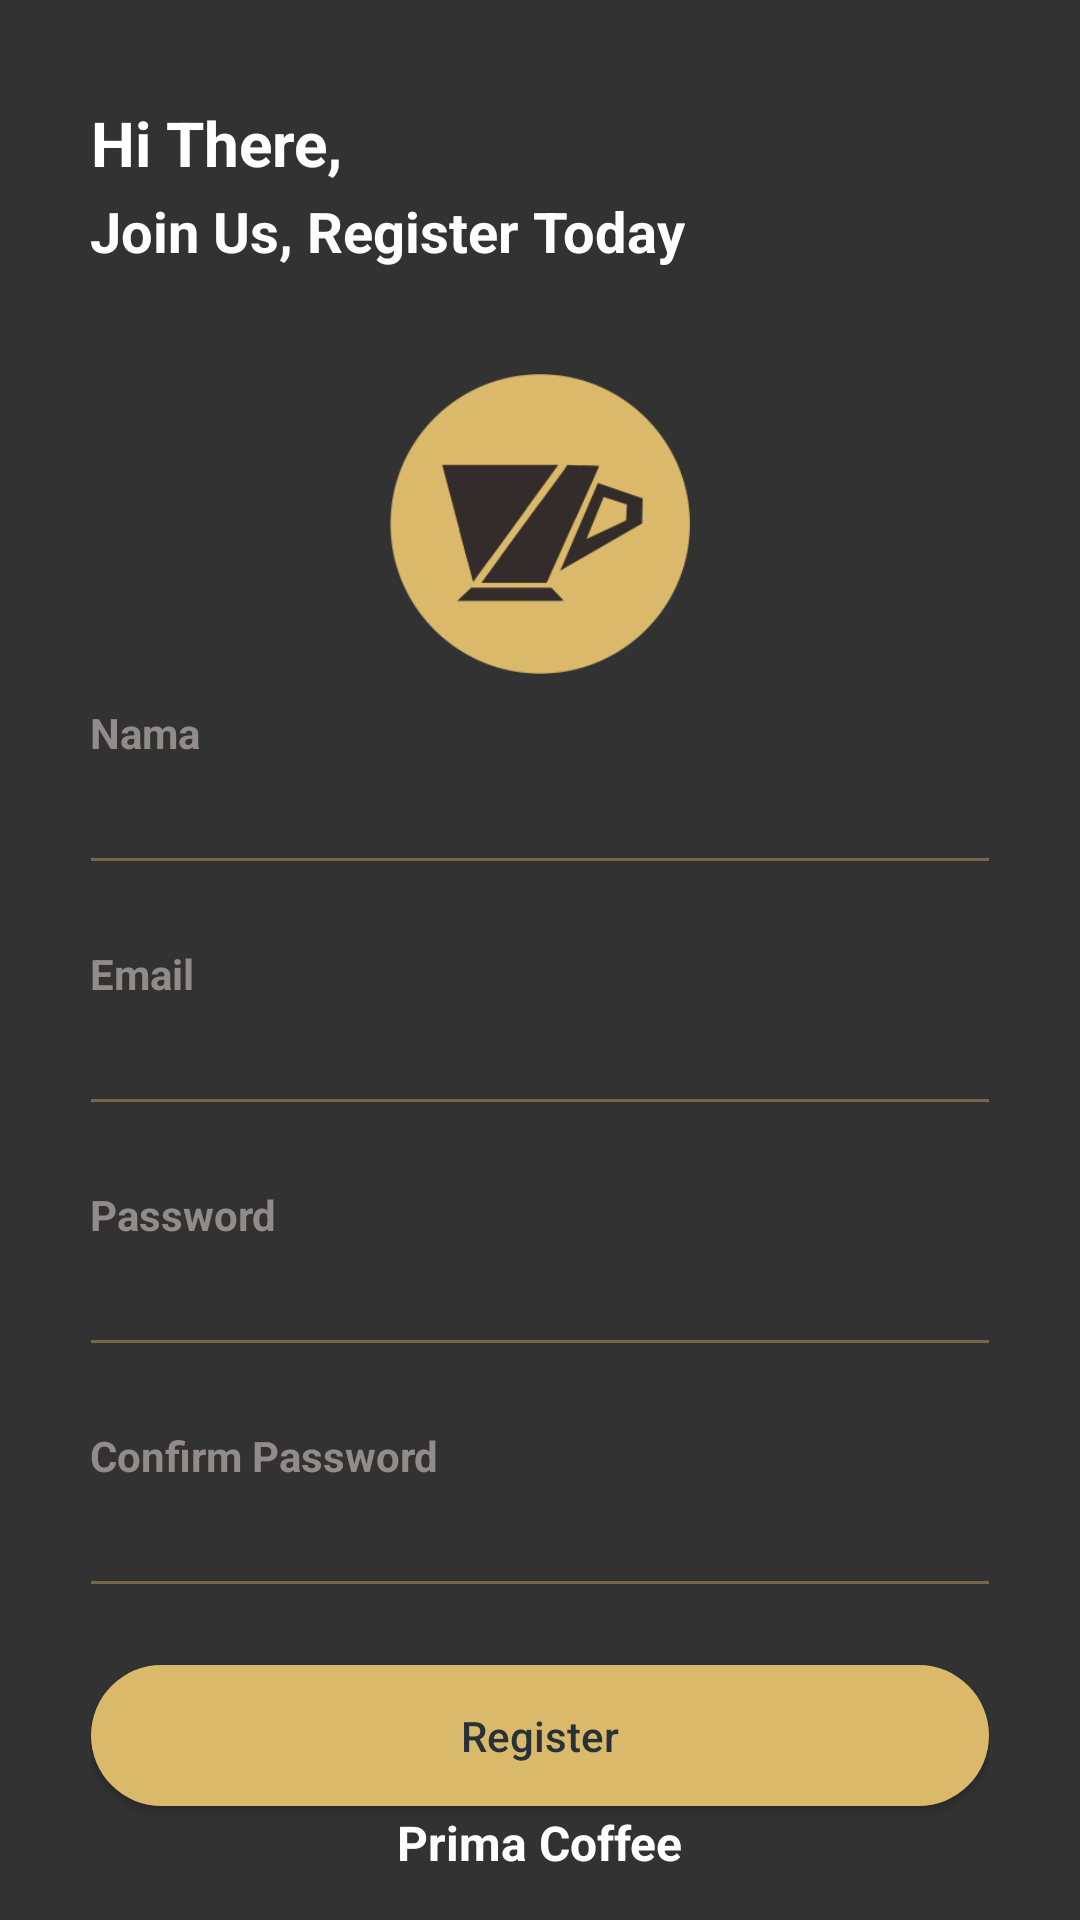

Reconstruct the res/layout file that produces this screen, plus the resources it refers to.
<!-- AndroidManifest.xml: application theme AppTheme -->
<!-- res/layout/activity_register.xml -->
<?xml version="1.0" encoding="utf-8"?>
<RelativeLayout xmlns:android="http://schemas.android.com/apk/res/android"
    xmlns:tools="http://schemas.android.com/tools"
    android:layout_width="match_parent"
    android:layout_height="match_parent"
    xmlns:app="http://schemas.android.com/apk/res-auto"
    android:background="@color/overlay_dark_80"
    tools:context="com.example.praktikumprognet17.RegisterActivity">
<ScrollView
    android:layout_width="match_parent"
    android:layout_height="match_parent">
    <LinearLayout
        android:layout_width="330dp"
        android:layout_height="wrap_content"
        android:padding="15dp"
        android:layout_gravity="center"
        android:orientation="vertical"
        android:backgroundTint="@color/cardview_light_background">

        <TextView
            android:layout_width="wrap_content"
            android:layout_height="wrap_content"
            android:text="Hi There,"
            android:textSize="10pt"
            android:textAlignment="center"
            android:textColor="@color/cardview_light_background"
            android:textStyle="bold" />

        <View
            android:layout_width="0dp"
            android:layout_height="@dimen/spacing_small" />
        <TextView
            android:layout_width="wrap_content"
            android:layout_height="wrap_content"
            android:text="Join Us, Register Today"
            android:textSize="9pt"
            android:textAlignment="center"
            android:textColor="@color/cardview_light_background"
            android:textStyle="bold" />

        <View
            android:layout_width="0dp"
            android:layout_height="@dimen/spacing_xlarge" />

        <ImageView
            android:layout_width="100dp"
            android:layout_height="100dp"
            android:src="@drawable/logokopi"
            android:layout_gravity="center_horizontal">
        </ImageView>


        <View
            android:layout_width="0dp"
            android:layout_height="@dimen/spacing_middle" />


        <TextView
            android:layout_width="wrap_content"
            android:layout_height="wrap_content"
            android:text="Nama"
            android:textAlignment="center"
            android:textAppearance="@style/Base.TextAppearance.AppCompat.Small"
            android:textColor="@color/login"
            android:textStyle="bold" />

        <androidx.appcompat.widget.AppCompatEditText
            android:id="@+id/etNama"
            android:layout_width="match_parent"
            android:layout_height="wrap_content"
            android:layout_marginLeft="-4dp"
            android:layout_marginRight="-4dp"
            android:inputType="text"
            android:maxLength="50"
            android:maxLines="1"
            android:singleLine="true"
            android:textColor="@color/cardview_light_background"
            android:theme="@style/EditText.Gold">
        </androidx.appcompat.widget.AppCompatEditText>

        <View
            android:layout_width="0dp"
            android:layout_height="@dimen/spacing_mlarge" />

        <TextView
            android:layout_width="wrap_content"
            android:layout_height="wrap_content"
            android:text="Email"
            android:textAlignment="center"
            android:textAppearance="@style/Base.TextAppearance.AppCompat.Small"
            android:textColor="@color/login"
            android:textStyle="bold" />

        <androidx.appcompat.widget.AppCompatEditText
            android:id="@+id/etEmail"
            android:layout_width="match_parent"
            android:layout_height="wrap_content"
            android:layout_marginLeft="-4dp"
            android:layout_marginRight="-4dp"
            android:inputType="textEmailAddress"
            android:maxLength="50"
            android:maxLines="1"
            android:singleLine="true"
            android:textColor="@color/cardview_light_background"
            android:theme="@style/EditText.Gold">
        </androidx.appcompat.widget.AppCompatEditText>

        <View
            android:layout_width="0dp"
            android:layout_height="@dimen/spacing_mlarge" />

        <TextView
            android:layout_width="wrap_content"
            android:layout_height="wrap_content"
            android:text="Password"
            android:textAlignment="center"
            android:textAppearance="@style/Base.TextAppearance.AppCompat.Small"
            android:textColor="@color/login"
            android:textStyle="bold" />

        <androidx.appcompat.widget.AppCompatEditText
            android:id="@+id/etPassword"
            android:layout_width="match_parent"
            android:layout_height="wrap_content"
            android:layout_marginLeft="-4dp"
            android:layout_marginRight="-4dp"
            android:inputType="textPassword"
            android:maxLength="50"
            android:maxLines="1"
            android:singleLine="true"
            android:textColor="@color/cardview_light_background"
            android:theme="@style/EditText.Gold">
        </androidx.appcompat.widget.AppCompatEditText>

        <View
            android:layout_width="0dp"
            android:layout_height="@dimen/spacing_mlarge" />

        <TextView
            android:layout_width="wrap_content"
            android:layout_height="wrap_content"
            android:text="Confirm Password"
            android:textAlignment="center"
            android:textAppearance="@style/Base.TextAppearance.AppCompat.Small"
            android:textColor="@color/login"
            android:textStyle="bold" />

        <androidx.appcompat.widget.AppCompatEditText
            android:id="@+id/etCPassword"
            android:layout_width="match_parent"
            android:layout_height="wrap_content"
            android:layout_marginLeft="-4dp"
            android:layout_marginRight="-4dp"
            android:inputType="textPassword"
            android:maxLength="50"
            android:maxLines="1"
            android:singleLine="true"
            android:textColor="@color/cardview_light_background"
            android:theme="@style/EditText.Gold">
        </androidx.appcompat.widget.AppCompatEditText>

        <View
            android:layout_width="0dp"
            android:layout_height="@dimen/spacing_large" />

        <Button
            android:id="@+id/btnRegister"
            android:layout_width="match_parent"
            android:layout_height="55dp"
            android:layout_marginLeft="-4dp"
            android:layout_marginRight="-4dp"
            android:background="@drawable/btn_rounded_green_300"
            android:text="Register"
            android:textAllCaps="false"
            android:textColor="@color/blue_grey_900" />

    </LinearLayout>

</ScrollView>

    <TextView
        android:layout_centerInParent="true"
        android:layout_alignParentBottom="true"
        android:layout_marginBottom="15dp"
        android:layout_width="wrap_content"
        android:layout_height="wrap_content"
        android:text="Prima Coffee"
        android:textStyle="bold"
        android:textAppearance="@style/Base.TextAppearance.AppCompat.Subhead"
        android:textColor="@color/cardview_light_background" />
</RelativeLayout>
<!-- resources referenced by this layout -->
<resources>
  <color name="blue_grey_900">#263238</color>
  <color name="login">#918B8B</color>
  <color name="overlay_dark_80">#CC000000</color>
  <dimen name="spacing_large">15dp</dimen>
  <dimen name="spacing_middle">10dp</dimen>
  <dimen name="spacing_mlarge">20dp</dimen>
  <dimen name="spacing_small">3dp</dimen>
  <dimen name="spacing_xlarge">35dp</dimen>
  <!-- drawable btn_rounded_green_300: vector/xml drawable (drawable, 2204 chars, omitted) -->
  <!-- drawable logokopi: png bitmap (drawable, 16008 bytes) -->
  <style name="EditText.Gold" parent="@style/AppTheme">
          <item name="colorControlActivated">@color/gold_60</item>
          <item name="colorControlHighlight">@color/gold_60</item>
          <item name="colorControlNormal">@color/gold_40</item>
      </style>
  <style name="AppTheme" parent="BaseTheme" />
  <color name="gold_60">#99DAB96A</color>
  <color name="gold_40">#66DAB96A</color>
  <style name="BaseTheme" parent="Theme.AppCompat.Light.NoActionBar">
          
          <item name="colorPrimary">@color/colorPrimary</item>
          <item name="colorPrimaryDark">@color/overlay_dark_80</item>
          <item name="colorAccent">@color/colorAccent</item>
          <item name="windowActionModeOverlay">true</item>
          <item name="android:actionModeBackground">@color/blue_grey_600</item>
          <item name="android:dialogTheme">@style/Dialog.Theme</item>
      </style>
  <color name="colorPrimary">#000</color>
  <color name="colorAccent">#FF4081</color>
  <color name="blue_grey_600">#546E7A</color>
  <style name="Dialog.Theme" parent="Theme.AppCompat.Light.Dialog">
          <item name="colorPrimary">@color/colorPrimary</item>
          <item name="colorPrimaryDark">@color/colorPrimaryDark</item>
          <item name="colorAccent">@color/colorAccent</item>
      </style>
  <color name="colorPrimaryDark">#1565C0</color>
</resources>
